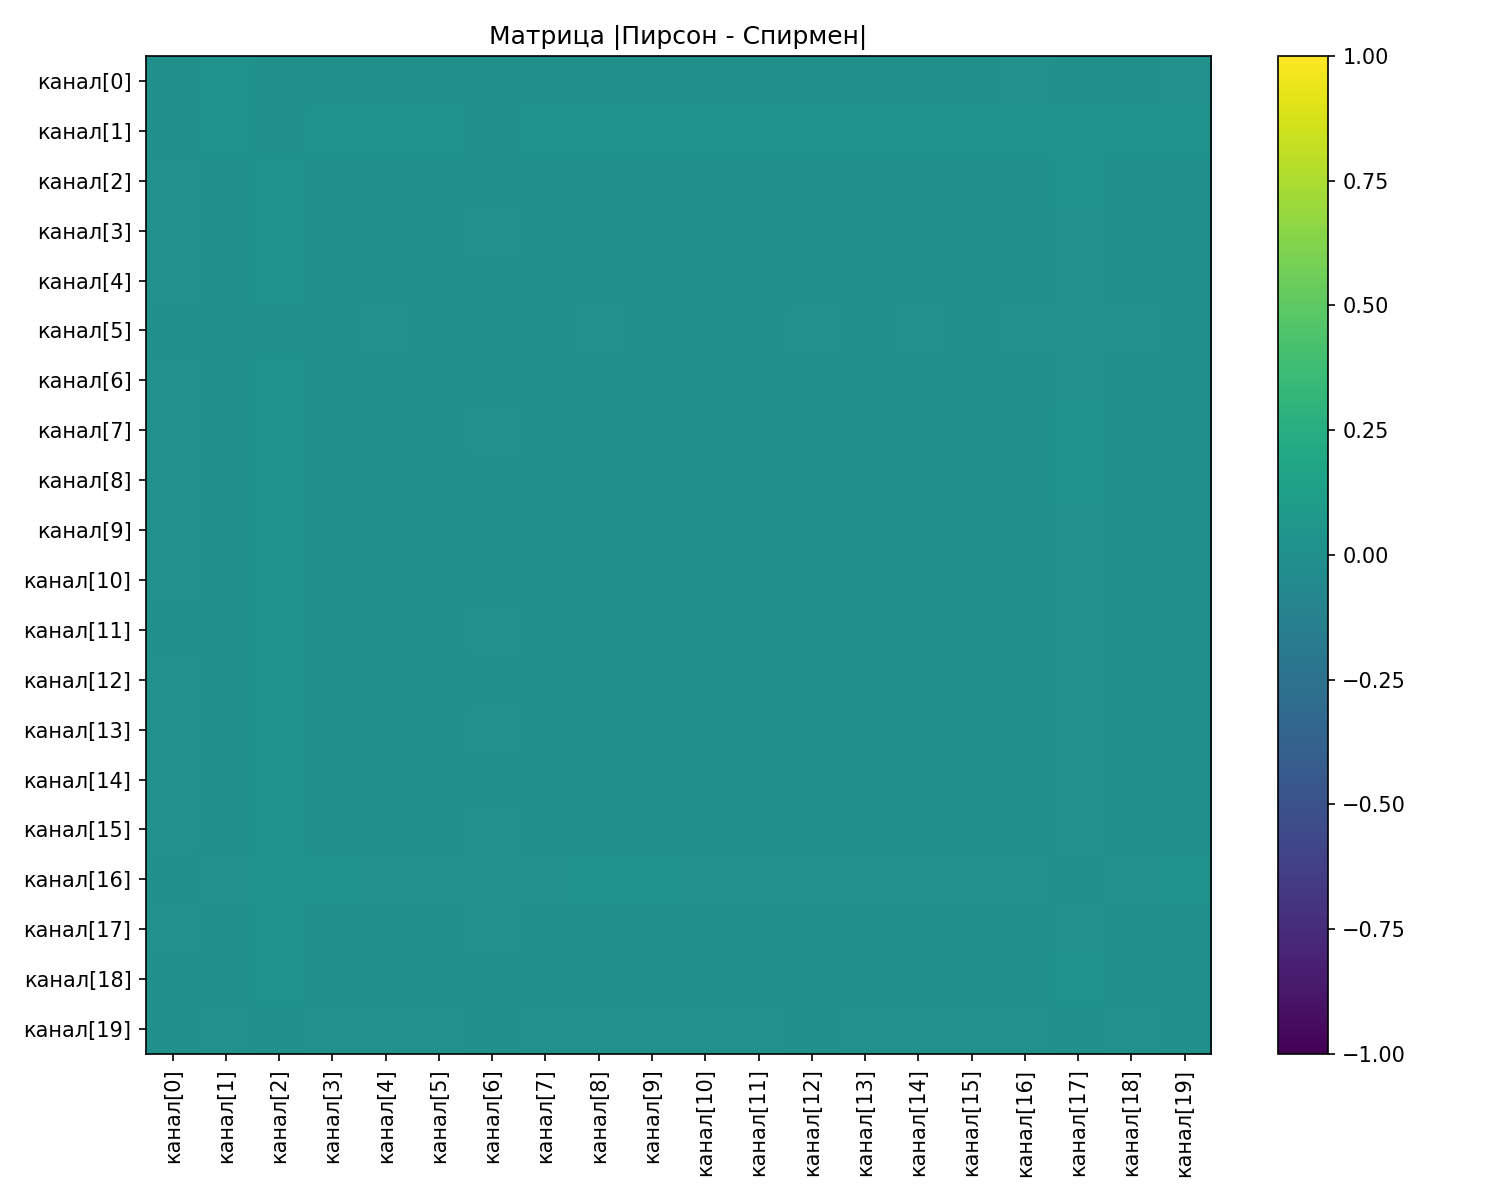

Values plotted in this chart, from the file beside it:
канал, канал[0], канал[1], канал[2], канал[3], канал[4], канал[5], канал[6], канал[7], канал[8], канал[9], канал[10], канал[11], канал[12], канал[13], канал[14], канал[15], канал[16], канал[17], канал[18], канал[19]
канал[0], 0.0, 0.01835, 0.0006016, 0.0007996, 0.0005252, 0.003706, 0.001262, 0.000683, 0.0005715, 0.0007981, 0.0009177, 0.0004855, 0.0002846, 0.0007992, 0.001396, 0.0006713, 0.01114, 0.0014, 0.001343, 0.008078
канал[1], 0.00401, 0.01835, 0.0, 0.01999, 0.0205, 0.01824, 0.006806, 0.02079, 0.02031, 0.01866, 0.01991, 0.02077, 0.02048, 0.01983, 0.0202, 0.02026, 0.01946, 0.01842, 0.02107, 0.01831
канал[2], 0.006325, 0.0006016, 0.01999, 0.0, 0.0006774, 0.0007773, 0.003055, 0.001678, 0.0005899, 0.0009491, 0.0007467, 0.000467, 0.0006512, 0.0005776, 0.000627, 0.001902, 0.0004844, 0.01292, 0.001251, 0.001056
канал[3], 0.008503, 0.0007996, 0.0205, 0.0006774, 0.0, 0.0009369, 0.004416, 0.00185, 0.0003756, 0.0009939, 0.0003252, 0.0004848, 0.0004872, 0.0007149, 0.0004567, 0.002376, 0.0002065, 0.01022, 0.001199, 0.0008399
канал[4], 0.007592, 0.0005252, 0.01824, 0.0007773, 0.0009369, 0.0, 0.003328, 0.0009833, 0.0007456, 0.000362, 0.0007464, 0.0006574, 0.0007899, 0.0003407, 0.001179, 0.0009975, 0.000712, 0.01111, 0.00177, 0.001555
канал[5], 0.007639, 0.003706, 0.006806, 0.003055, 0.004416, 0.003328, 0.0, 0.001593, 0.004286, 0.002523, 0.002942, 0.002964, 0.003984, 0.003321, 0.00551, 0.002739, 0.004029, 0.01187, 0.005282, 0.00193
канал[6], 0.01126, 0.001262, 0.02079, 0.001678, 0.00185, 0.0009833, 0.001593, 1.1102230246251565e-16, 0.001608, 0.000889, 0.001731, 0.00197, 0.001427, 0.001106, 0.002177, 0.000734, 0.001805, 0.01124, 0.002563, 0.002778
канал[7], 0.007331, 0.000683, 0.02031, 0.0005899, 0.0003756, 0.0007456, 0.004286, 0.001608, 0.0, 0.0007523, 0.0003541, 0.0004874, 0.0005685, 0.00072, 0.0004044, 0.001911, 0.0002323, 0.01243, 0.001319, 0.0008782
канал[8], 0.01057, 0.0005715, 0.01866, 0.0009491, 0.0009939, 0.000362, 0.002523, 0.000889, 0.0007523, 0.0, 0.0009223, 0.0009863, 0.000685, 0.0004384, 0.001101, 0.0008333, 0.0009683, 0.01213, 0.001735, 0.001556
канал[9], 0.007616, 0.0007981, 0.01991, 0.0007467, 0.0003252, 0.0007464, 0.002942, 0.001731, 0.0003541, 0.0009223, 0.0, 0.0005173, 0.0003329, 0.0007322, 0.000481, 0.002066, 0.0003586, 0.01196, 0.001318, 0.0009707
канал[10], 0.006962, 0.0009177, 0.02077, 0.000467, 0.0004848, 0.0006574, 0.002964, 0.00197, 0.0004874, 0.0009863, 0.0005173, 0.0, 0.0004905, 0.000668, 0.0005888, 0.002056, 0.0003741, 0.0113, 0.001266, 0.001161
канал[11], 0.004823, 0.0004855, 0.02048, 0.0006512, 0.0004872, 0.0007899, 0.003984, 0.001427, 0.0005685, 0.000685, 0.0003329, 0.0004905, 0.0, 0.0006323, 0.000357, 0.00194, 0.0003294, 0.01192, 0.001069, 0.00124
канал[12], 0.006528, 0.0002846, 0.01983, 0.0005776, 0.0007149, 0.0003407, 0.003321, 0.001106, 0.00072, 0.0004384, 0.0007322, 0.000668, 0.0006323, 0.0, 0.0009215, 0.001279, 0.00055, 0.01189, 0.001596, 0.001386
канал[13], 0.007914, 0.0007992, 0.0202, 0.000627, 0.0004567, 0.001179, 0.00551, 0.002177, 0.0004044, 0.001101, 0.000481, 0.0005888, 0.000357, 0.0009215, 0.0, 0.00264, 0.0003322, 0.01087, 0.001336, 0.0007236
канал[14], 0.01095, 0.001396, 0.02026, 0.001902, 0.002376, 0.0009975, 0.002739, 0.000734, 0.001911, 0.0008333, 0.002066, 0.002056, 0.00194, 0.001279, 0.00264, 0.0, 0.002257, 0.0112, 0.003178, 0.002866
канал[15], 0.006456, 0.0006713, 0.01946, 0.0004844, 0.0002065, 0.000712, 0.004029, 0.001805, 0.0002323, 0.0009683, 0.0003586, 0.0003741, 0.0003294, 0.00055, 0.0003322, 0.002257, 0.0, 0.01193, 0.0009238, 0.001058
канал[16], 0.007168, 0.01114, 0.01842, 0.01292, 0.01022, 0.01111, 0.01187, 0.01124, 0.01243, 0.01213, 0.01196, 0.0113, 0.01192, 0.01189, 0.01087, 0.0112, 0.01193, 0.0, 0.01082, 0.01264
канал[17], 0.01021, 0.0014, 0.02107, 0.001251, 0.001199, 0.00177, 0.005282, 0.002563, 0.001319, 0.001735, 0.001318, 0.001266, 0.001069, 0.001596, 0.001336, 0.003178, 0.0009238, 0.01082, 0.0, 0.003224
канал[18], 0.004786, 0.001343, 0.01831, 0.001056, 0.0008399, 0.001555, 0.00193, 0.002778, 0.0008782, 0.001556, 0.0009707, 0.001161, 0.00124, 0.001386, 0.0007236, 0.002866, 0.001058, 0.01264, 0.003224, 0.0
канал[19], 0.0, 0.008078, 0.00401, 0.006325, 0.008503, 0.007592, 0.007639, 0.01126, 0.007331, 0.01057, 0.007616, 0.006962, 0.004823, 0.006528, 0.007914, 0.01095, 0.006456, 0.007168, 0.01021, 0.004786
